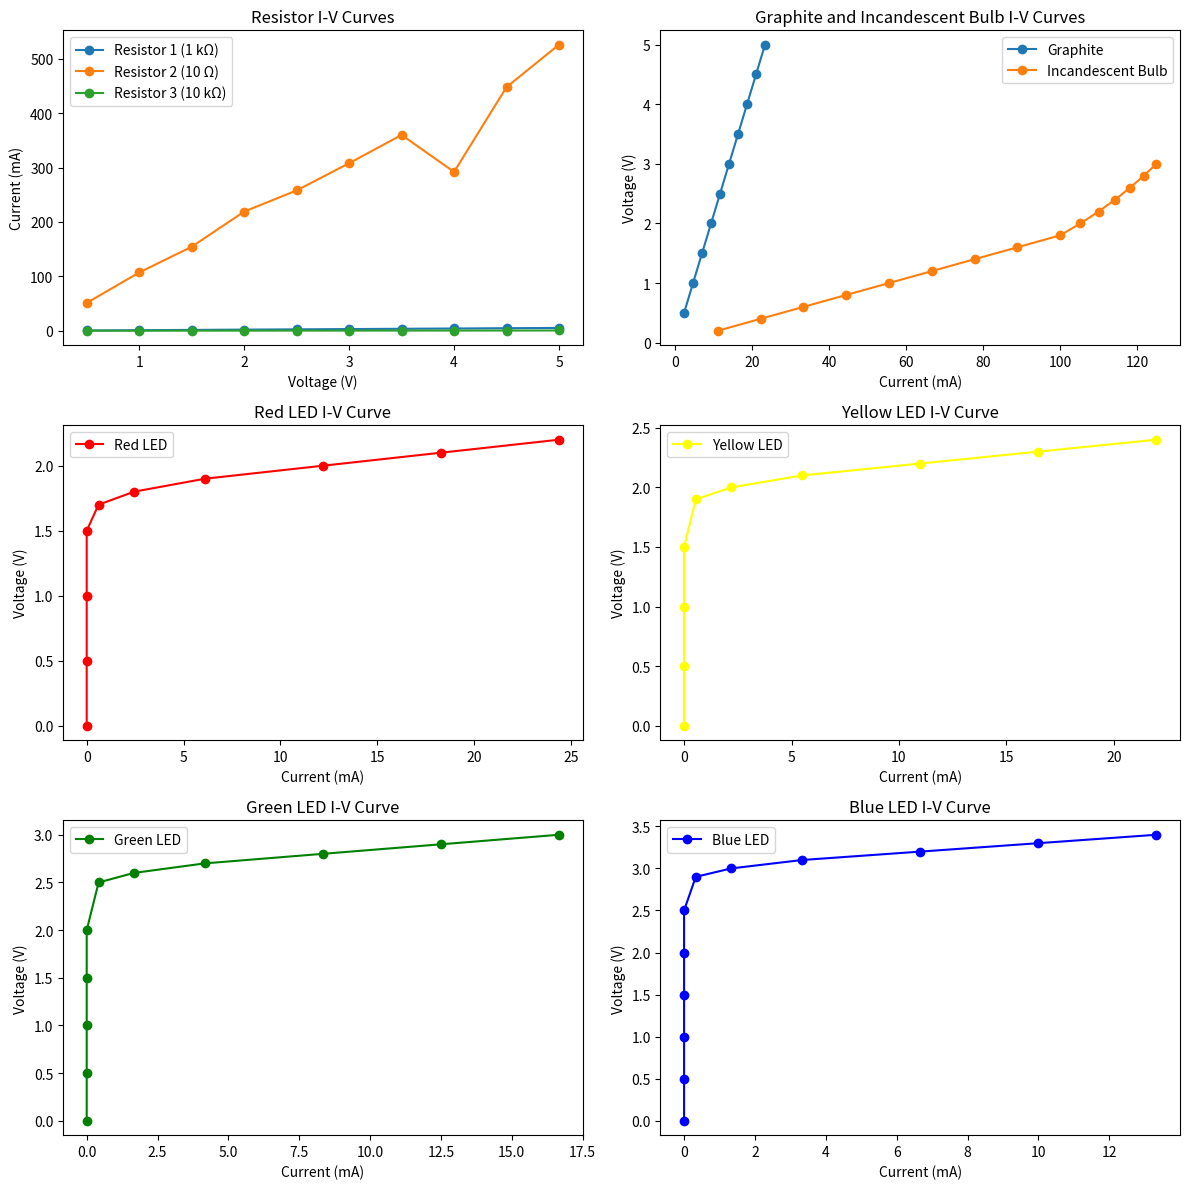

Write the Python code that produced this figure.
import matplotlib.pyplot as plt
import numpy as np

# Resistor data
resistor_1_data = np.array([[0.5, 0.52], [1.0, 1.04], [1.5, 1.56], [2.0, 2.08], [2.5, 2.60], 
                            [3.0, 3.12], [3.5, 3.64], [4.0, 4.16], [4.5, 4.68], [5.0, 5.20]])

resistor_2_data = np.array([[0.5, 51.2], [1.0, 107.1], [1.5, 154.4], [2.0, 219.0], [2.5, 258.0], 
                            [3.0, 308.0], [3.5, 360.0], [4.0, 292.0], [4.5, 448.0], [5.0, 526.0]])

resistor_3_data = np.array([[0.5, 0.05], [1.0, 0.09], [1.5, 0.16], [2.0, 0.22], [2.5, 0.27], 
                            [3.0, 0.28], [3.5, 0.33], [4.0, 0.39], [4.5, 0.43], [5.0, 0.49]])


# Graphite and incandescent bulb data
graphite_data = np.array([[0.5, 2.34], [1.0, 4.67], [1.5, 7.01], [2.0, 9.35], [2.5, 11.68], 
                          [3.0, 14.02], [3.5, 16.36], [4.0, 18.69], [4.5, 21.03], [5.0, 23.36]])

bulb_data = np.array([[0.2, 11.11], [0.4, 22.22], [0.6, 33.33], [0.8, 44.44], [1.0, 55.56], 
                      [1.2, 66.67], [1.4, 77.78], [1.6, 88.89], [1.8, 100.00], [2.0, 105.26], 
                      [2.2, 110.00], [2.4, 114.29], [2.6, 118.18], [2.8, 121.74], [3.0, 125.00]])

# LED data
led_red_data = np.array([[0.0, 0.00], [0.5, 0.00], [1.0, 0.00], [1.5, 0.00], [1.7, 0.61], 
                         [1.8, 2.44], [1.9, 6.10], [2.0, 12.20], [2.1, 18.29], [2.2, 24.39]])

led_yellow_data = np.array([[0.0, 0.00], [0.5, 0.00], [1.0, 0.00], [1.5, 0.00], [1.9, 0.55], 
                            [2.0, 2.20], [2.1, 5.49], [2.2, 10.99], [2.3, 16.48], [2.4, 21.98]])

led_green_data = np.array([[0.0, 0.00], [0.5, 0.00], [1.0, 0.00], [1.5, 0.00], [2.0, 0.00], 
                           [2.5, 0.42], [2.6, 1.67], [2.7, 4.17], [2.8, 8.33], [2.9, 12.50], [3.0, 16.67]])

led_blue_data = np.array([[0.0, 0.00], [0.5, 0.00], [1.0, 0.00], [1.5, 0.00], [2.0, 0.00], [2.5, 0.00], 
                          [2.9, 0.33], [3.0, 1.33], [3.1, 3.33], [3.2, 6.67], [3.3, 10.00], [3.4, 13.33]])

# Create subplots
fig, axs = plt.subplots(3, 2, figsize=(12, 12))

# Plot resistor data
axs[0, 0].plot(resistor_1_data[:, 0], resistor_1_data[:, 1], 'o-', label='Resistor 1 (1 kΩ)')
axs[0, 0].plot(resistor_2_data[:, 0], resistor_2_data[:, 1], 'o-', label='Resistor 2 (10 Ω)')
axs[0, 0].plot(resistor_3_data[:, 0], resistor_3_data[:, 1], 'o-', label='Resistor 3 (10 kΩ)')
axs[0, 0].set_xlabel('Voltage (V)')
axs[0, 0].set_ylabel('Current (mA)')
axs[0, 0].set_title('Resistor I-V Curves')
axs[0, 0].legend()

# Plot graphite and incandescent bulb data
axs[0, 1].plot(graphite_data[:, 1], graphite_data[:, 0], 'o-', label='Graphite')
axs[0, 1].plot(bulb_data[:, 1], bulb_data[:, 0], 'o-', label='Incandescent Bulb')
axs[0, 1].set_xlabel('Current (mA)')
axs[0, 1].set_ylabel('Voltage (V)')
axs[0, 1].set_title('Graphite and Incandescent Bulb I-V Curves')
axs[0, 1].legend()

# Plot LED data
axs[1, 0].plot(led_red_data[:, 1], led_red_data[:, 0], 'o-', color='red', label='Red LED')
axs[1, 0].set_xlabel('Current (mA)')
axs[1, 0].set_ylabel('Voltage (V)')
axs[1, 0].set_title('Red LED I-V Curve')
axs[1, 0].legend()

axs[1, 1].plot(led_yellow_data[:, 1], led_yellow_data[:, 0], 'o-', color='yellow', label='Yellow LED')
axs[1, 1].set_xlabel('Current (mA)')
axs[1, 1].set_ylabel('Voltage (V)')
axs[1, 1].set_title('Yellow LED I-V Curve')
axs[1, 1].legend()

axs[2, 0].plot(led_green_data[:, 1], led_green_data[:, 0], 'o-', color='green', label='Green LED')
axs[2, 0].set_xlabel('Current (mA)')
axs[2, 0].set_ylabel('Voltage (V)')
axs[2, 0].set_title('Green LED I-V Curve')
axs[2, 0].legend()

axs[2, 1].plot(led_blue_data[:, 1], led_blue_data[:, 0], 'o-', color='blue', label='Blue LED')
axs[2, 1].set_xlabel('Current (mA)')
axs[2, 1].set_ylabel('Voltage (V)')
axs[2, 1].set_title('Blue LED I-V Curve')
axs[2, 1].legend()

plt.tight_layout()
plt.show()